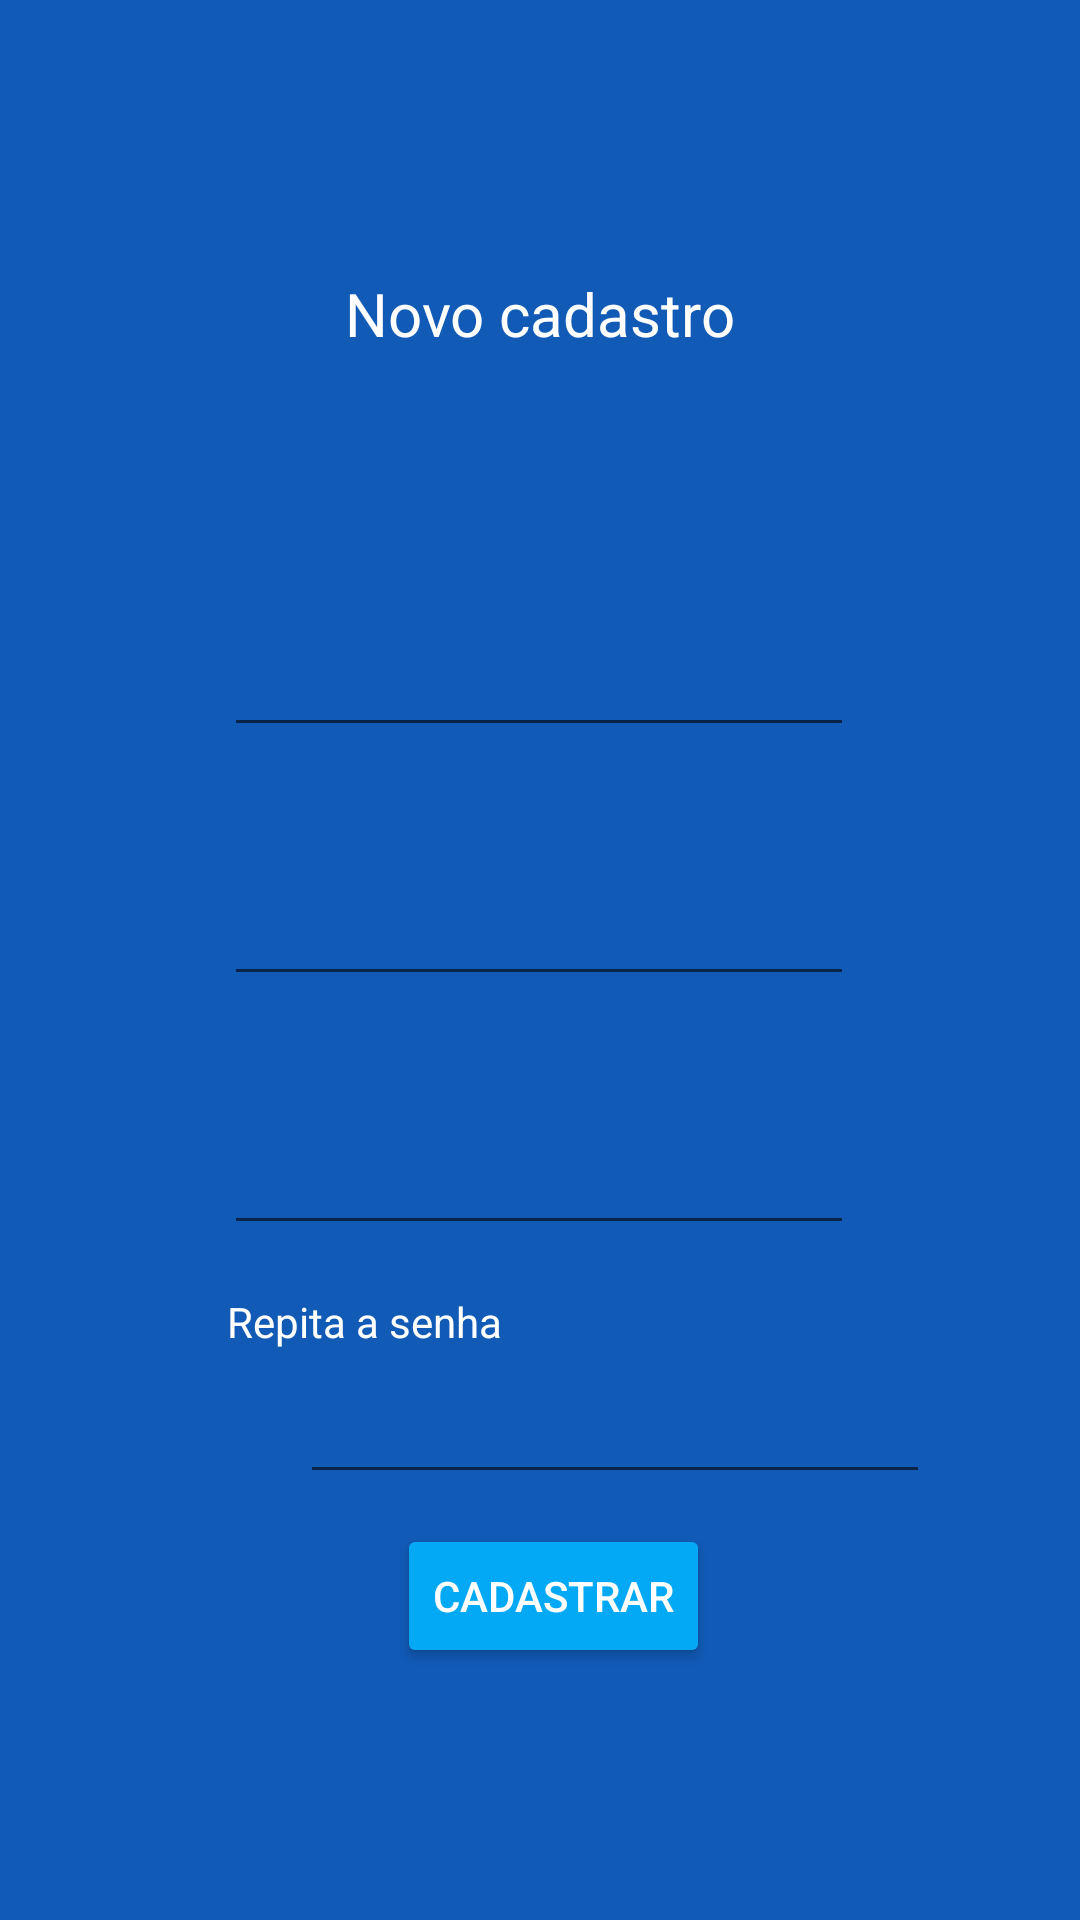

Layout XML and referenced resources for this Android screen:
<!-- AndroidManifest.xml: application theme Theme.Loginv1 -->
<!-- res/layout/activity_cadastro.xml -->
<?xml version="1.0" encoding="utf-8"?>
<androidx.constraintlayout.widget.ConstraintLayout xmlns:android="http://schemas.android.com/apk/res/android"
    xmlns:app="http://schemas.android.com/apk/res-auto"
    xmlns:tools="http://schemas.android.com/tools"
    android:layout_width="match_parent"
    android:layout_height="match_parent"
    android:background="#115AB5"
    android:backgroundTint="#115AB5"
    tools:context=".CadastroActivity">

    <EditText
        android:id="@+id/edt_RSenhaCad"
        android:layout_width="wrap_content"
        android:layout_height="wrap_content"
        android:layout_marginStart="100dp"
        android:layout_marginEnd="101dp"
        android:ems="10"
        android:inputType="textPassword"
        android:minHeight="48dp"
        android:textColor="#FFFFFF"
        app:layout_constraintEnd_toEndOf="parent"
        app:layout_constraintHorizontal_bias="0.0"
        app:layout_constraintStart_toStartOf="parent"
        app:layout_constraintTop_toBottomOf="@+id/txv_Senha2" />

    <TextView
        android:id="@+id/txv_Senha2"
        android:layout_width="wrap_content"
        android:layout_height="19dp"
        android:layout_marginStart="101dp"
        android:layout_marginTop="16dp"
        android:layout_marginEnd="218dp"
        android:text="Repita a senha"
        android:textColor="#FFFFFF"
        app:layout_constraintEnd_toEndOf="parent"
        app:layout_constraintStart_toStartOf="parent"
        app:layout_constraintTop_toBottomOf="@+id/edt_SenhaCad" />

    <EditText
        android:id="@+id/edt_NomeCad"
        android:layout_width="wrap_content"
        android:layout_height="wrap_content"
        android:layout_marginStart="100dp"
        android:layout_marginEnd="101dp"
        android:ems="10"
        android:inputType="textPersonName"
        android:minHeight="48dp"
        android:textColor="#FFFFFF"
        app:layout_constraintEnd_toEndOf="parent"
        app:layout_constraintStart_toStartOf="parent"
        app:layout_constraintTop_toBottomOf="@+id/txv_Nome" />

    <EditText
        android:id="@+id/edt_EmailCad"
        android:layout_width="wrap_content"
        android:layout_height="wrap_content"
        android:layout_marginStart="100dp"
        android:layout_marginEnd="101dp"
        android:ems="10"
        android:inputType="textEmailAddress"
        android:minHeight="48dp"
        android:textColor="#FFFFFF"
        app:layout_constraintEnd_toEndOf="parent"
        app:layout_constraintStart_toStartOf="parent"
        app:layout_constraintTop_toBottomOf="@+id/txv_Email" />

    <EditText
        android:id="@+id/edt_SenhaCad"
        android:layout_width="wrap_content"
        android:layout_height="wrap_content"
        android:layout_marginStart="100dp"
        android:layout_marginEnd="101dp"
        android:ems="10"
        android:inputType="textPassword"
        android:minHeight="48dp"
        android:textColor="#FFFFFF"
        app:layout_constraintEnd_toEndOf="parent"
        app:layout_constraintStart_toStartOf="parent"
        app:layout_constraintTop_toBottomOf="@+id/txv_Senha" />

    <Button
        android:id="@+id/btn_Cadastrar"
        android:layout_width="wrap_content"
        android:layout_height="wrap_content"
        android:layout_marginStart="154dp"
        android:layout_marginTop="10dp"
        android:layout_marginEnd="163dp"
        android:backgroundTint="#03A9F4"
        android:text="Cadastrar"
        android:textColor="#FFFFFF"
        app:layout_constraintEnd_toEndOf="parent"
        app:layout_constraintHorizontal_bias="0.354"
        app:layout_constraintStart_toStartOf="parent"
        app:layout_constraintTop_toBottomOf="@+id/edt_RSenhaCad" />

    <TextView
        android:id="@+id/txv_Nome"
        android:layout_width="wrap_content"
        android:layout_height="wrap_content"
        android:layout_marginStart="100dp"
        android:layout_marginTop="182dp"
        android:layout_marginEnd="273dp"
        android:text="Nome"
        android:textColor="#FFFFFF"
        app:layout_constraintEnd_toEndOf="parent"
        app:layout_constraintStart_toStartOf="parent"
        app:layout_constraintTop_toTopOf="parent" />

    <TextView
        android:id="@+id/txv_Email"
        android:layout_width="wrap_content"
        android:layout_height="wrap_content"
        android:layout_marginStart="101dp"
        android:layout_marginTop="16dp"
        android:layout_marginEnd="276dp"
        android:text="Email"
        android:textColor="#FFFFFF"
        app:layout_constraintEnd_toEndOf="parent"
        app:layout_constraintStart_toStartOf="parent"
        app:layout_constraintTop_toBottomOf="@+id/edt_NomeCad" />

    <TextView
        android:id="@+id/txv_Senha"
        android:layout_width="wrap_content"
        android:layout_height="wrap_content"
        android:layout_marginStart="101dp"
        android:layout_marginTop="16dp"
        android:layout_marginEnd="272dp"
        android:text="Senha"
        android:textColor="#FFFFFF"
        app:layout_constraintEnd_toEndOf="parent"
        app:layout_constraintStart_toStartOf="parent"
        app:layout_constraintTop_toBottomOf="@+id/edt_EmailCad" />

    <TextView
        android:id="@+id/txv_TituloCadastroUser"
        android:layout_width="wrap_content"
        android:layout_height="wrap_content"
        android:layout_marginStart="140dp"
        android:layout_marginTop="91dp"
        android:layout_marginEnd="140dp"
        android:text="Novo cadastro"
        android:textColor="#FFFFFF"
        android:textSize="20sp"
        app:layout_constraintEnd_toEndOf="parent"
        app:layout_constraintStart_toStartOf="parent"
        app:layout_constraintTop_toTopOf="parent" />
</androidx.constraintlayout.widget.ConstraintLayout>
<!-- resources referenced by this layout -->
<resources>
  <style name="Theme.Loginv1" parent="Theme.MaterialComponents.DayNight.NoActionBar">
          
          <item name="colorPrimary">@color/purple_500</item>
          <item name="colorPrimaryVariant">@color/purple_700</item>
          <item name="colorOnPrimary">@color/white</item>
          
          <item name="colorSecondary">@color/teal_200</item>
          <item name="colorSecondaryVariant">@color/teal_700</item>
          <item name="colorOnSecondary">@color/black</item>
          
          <item name="android:statusBarColor" tools:targetApi="l">?attr/colorPrimaryVariant</item>
          
      </style>
  <!-- not gathered from this repository: default colours our renderer supplied (Android Studio template values) -->
  <color name="purple_500">#FF6200EE</color>
  <color name="purple_700">#FF3700B3</color>
  <color name="teal_200">#FF03DAC5</color>
  <color name="teal_700">#FF018786</color>
  <color name="black">#FF000000</color>
  <color name="white">#FFFFFFFF</color>
</resources>
